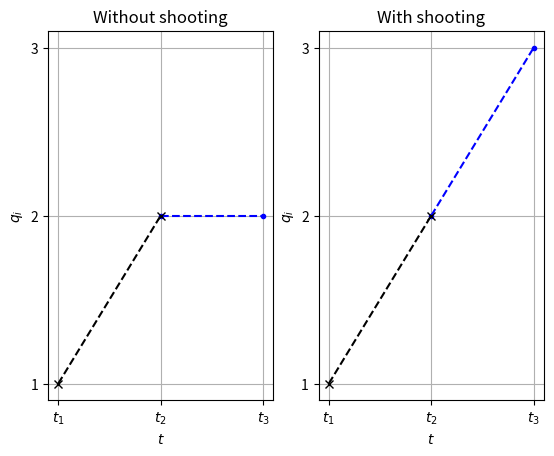

Python code for this plot:
import numpy as np
import matplotlib.pyplot as plt

q0 = 1
q1 = 2

guess_not_shooting = 2
guess_shooting = 3

t = [1, 2]
tguess = [3]

def main():
    f, (ax1, ax2) = plt.subplots(1, 2)

    ax1.grid()
    ax1.plot(t, [q0, q1], 'x--k', zorder=3)
    ax1.plot([2] + tguess, [2, guess_not_shooting], '.--b', zorder=2)
    ax1.set_xticks([1,2,3])
    ax1.set_xticklabels(['$t_1$', '$t_2$', '$t_3$'])
    ax1.set_yticks([1, 2, 3])
    ax1.set_ylabel('$q_i$')
    ax1.set_xlabel('$t$')
    ax1.set_ylim(0.9, 3.1)
    ax1.set_xlim(0.9, 3.1)
    ax1.set_title('Without shooting')

    ax2.grid()
    ax2.plot(t, [q0, q1], 'x--k', zorder=3)
    ax2.plot([2] + tguess, [2, guess_shooting], '.--b', zorder=2)
    ax2.set_xticks([1,2,3])
    ax2.set_xticklabels(['$t_1$', '$t_2$', '$t_3$'])
    ax2.set_yticks([1, 2, 3])
    ax2.set_ylabel('$q_i$')
    ax2.set_xlabel('$t$')
    ax2.set_ylim(0.9, 3.1)
    ax2.set_xlim(0.9, 3.1)
    ax2.set_title('With shooting')

    plt.show()

if __name__ == '__main__':
    main()